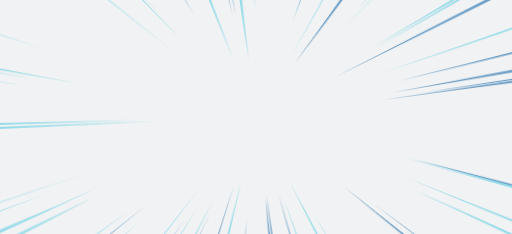
t = 0.00 s
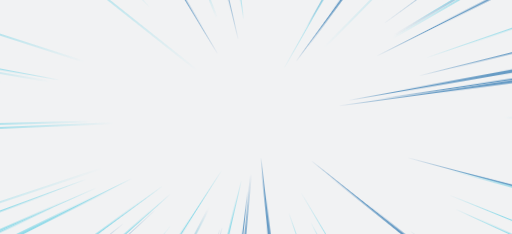
t = 0.41 s
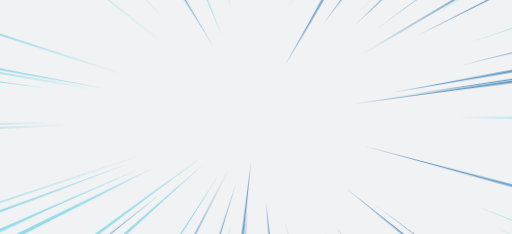
t = 0.82 s
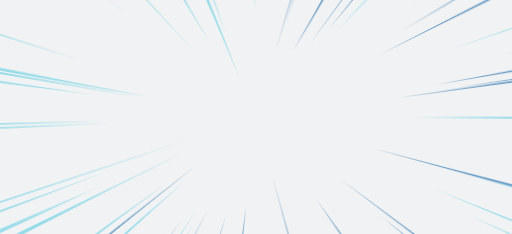
t = 1.24 s
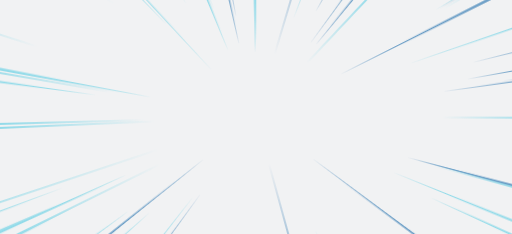
t = 1.65 s
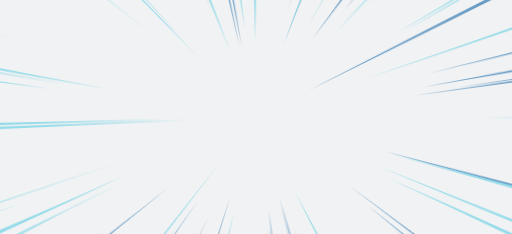
t = 2.06 s

The animated SVG that drew these frames (rendered in a browser with its animation timeline set to each time). Animation: 1 CSS @keyframes rule; one cycle of 2.47 s, repeats indefinitely.

<?xml version="1.0" encoding="utf-8"?><svg xmlns="http://www.w3.org/2000/svg" xmlns:xlink="http://www.w3.org/1999/xlink" width="1366" height="625" preserveAspectRatio="xMidYMid" viewBox="0 0 1366 625" style="z-index:1;margin-right:-2px;display:block;background-repeat-y:initial;background-repeat-x:initial;background-color:rgb(241, 242, 243);animation-play-state:paused" ><g transform="" style="animation-play-state:paused" ><style type="text/css" style="animation-play-state:paused" >@keyframes ld-speed-dash {
    0% { transform: translate(0,0); }
    50% { transform: translate(341.5px,0); }
    100% { transform: translate(0,0); }
  }
  .ld.ld-speed-dash {
    animation: ld-speed-dash 0.5s linear infinite;
  }</style>

  
<g transform="translate(683,312.5)" style="transform:matrix(1, 0, 0, 1, 683, 312.5);animation-play-state:paused" ><g style="animation-play-state:paused" ><g style="transform:matrix(0.358702, -0.933452, 0.933452, 0.358702, 0, 0);animation-play-state:paused" ><path class="ld ld-speed-dash" d="M204.292993623305 0 L1985.8886729148521 17.339587719686552L1985.8886729148521 -17.339587719686552z" fill="#689cc5" style="transform:matrix(1, 0, 0, 1, 67.8492, 0);animation-play-state:paused;animation-delay:-1.45033s" ></path>

/></g>
<g style="transform:matrix(0.355464, -0.93469, 0.93469, 0.355464, 0, 0);animation-play-state:paused" ><path class="ld ld-speed-dash" d="M181.21803053768335 0 L1958.0157414997825 19.638281320551386L1958.0157414997825 -19.638281320551386z" fill="#93dbe9" style="transform:matrix(1, 0, 0, 1, 102.949, 0);animation-play-state:paused;animation-delay:-0.924635s" ></path>

/></g>
<g style="transform:matrix(0.908438, 0.418019, -0.418019, 0.908438, 0, 0);animation-play-state:paused" ><path class="ld ld-speed-dash" d="M387.2736665346997 0 L2983.57895280388 29.05433445866055L2983.57895280388 -29.05433445866055z" fill="#93dbe9" style="transform:matrix(1, 0, 0, 1, 78.2131, 0);animation-play-state:paused;animation-delay:-0.942743s" ></path>

/></g>
<g style="transform:matrix(0.999995, 0.0030851, -0.0030851, 0.999995, 0, 0);animation-play-state:paused" ><path class="ld ld-speed-dash" d="M399.7208534676334 0 L3131.7138007111153 26.51380574149815L3131.7138007111153 -26.51380574149815z" fill="#93dbe9" style="transform:matrix(1, 0, 0, 1, 300.969, 0);animation-play-state:paused;animation-delay:-0.279671s" ></path>

/></g>
<g style="transform:matrix(-0.782951, -0.622084, 0.622084, -0.782951, 0, 0);animation-play-state:paused" ><path class="ld ld-speed-dash" d="M178.53036021365835 0 L2588.8632447126215 10.672425955638257L2588.8632447126215 -10.672425955638257z" fill="#93dbe9" style="transform:matrix(1, 0, 0, 1, 101.248, 0);animation-play-state:paused;animation-delay:-1.07412s" ></path>

/></g>
<g style="transform:matrix(0.86578, -0.500425, 0.500425, 0.86578, 0, 0);animation-play-state:paused" ><path class="ld ld-speed-dash" d="M336.7885561043154 0 L2869.8747766278852 23.180390804118197L2869.8747766278852 -23.180390804118197z" fill="#93dbe9" style="transform:matrix(1, 0, 0, 1, 36.7349, 0);animation-play-state:paused;animation-delay:-0.0268923s" ></path>

/></g>
<g style="transform:matrix(-0.895286, 0.445492, -0.445492, -0.895286, 0, 0);animation-play-state:paused" ><path class="ld ld-speed-dash" d="M278.3212694764152 0 L2855.1352730956046 29.46019650109659L2855.1352730956046 -29.46019650109659z" fill="#93dbe9" style="transform:matrix(1, 0, 0, 1, 210.598, 0);animation-play-state:paused;animation-delay:-0.654171s" ></path>

/></g>
<g style="transform:matrix(0.96625, 0.257604, -0.257604, 0.96625, 0, 0);animation-play-state:paused" ><path class="ld ld-speed-dash" d="M327.8012389777012 0 L3009.7844221015152 27.34859090728891L3009.7844221015152 -27.34859090728891z" fill="#689cc5" style="transform:matrix(1, 0, 0, 1, 112.64, 0);animation-play-state:paused;animation-delay:-1.91754s" ></path>

/></g>
<g style="transform:matrix(0.286065, -0.95821, 0.95821, 0.286065, 0, 0);animation-play-state:paused" ><path class="ld ld-speed-dash" d="M117.9380488769818 0 L1791.886872280585 10.244343249932752L1791.886872280585 -10.244343249932752z" fill="#689cc5" style="transform:matrix(1, 0, 0, 1, 259.267, 0);animation-play-state:paused;animation-delay:-1.3102s" ></path>

/></g>
<g style="transform:matrix(0.989394, -0.145258, 0.145258, 0.989394, 0, 0);animation-play-state:paused" ><path class="ld ld-speed-dash" d="M324.21221711002056 0 L3040.493818347536 19.95911647546246L3040.493818347536 -19.95911647546246z" fill="#689cc5" style="transform:matrix(1, 0, 0, 1, 138.493, 0);animation-play-state:paused;animation-delay:-0.101386s" ></path>

/></g>
<g style="transform:matrix(-0.999103, 0.0423565, -0.0423565, -0.999103, 0, 0);animation-play-state:paused" ><path class="ld ld-speed-dash" d="M164.5612489141546 0 L2895.2312455890624 18.452744560252402L2895.2312455890624 -18.452744560252402z" fill="#93dbe9" style="transform:matrix(1, 0, 0, 1, 96.9887, 0);animation-play-state:paused;animation-delay:-0.428998s" ></path>

/></g>
<g style="transform:matrix(0.97017, -0.242424, 0.242424, 0.97017, 0, 0);animation-play-state:paused" ><path class="ld ld-speed-dash" d="M358.1240840724598 0 L3045.916598205456 20.554777719253707L3045.916598205456 -20.554777719253707z" fill="#689cc5" style="transform:matrix(1, 0, 0, 1, 32.7212, 0);animation-play-state:paused;animation-delay:-0.523954s" ></path>

/></g>
<g style="transform:matrix(-0.19127, -0.981537, 0.981537, -0.19127, 0, 0);animation-play-state:paused" ><path class="ld ld-speed-dash" d="M171.28655514984075 0 L1704.7492103547333 20.899321272494852L1704.7492103547333 -20.899321272494852z" fill="#689cc5" style="transform:matrix(1, 0, 0, 1, 103.201, 0);animation-play-state:paused;animation-delay:-1.92445s" ></path>

/></g>
<g style="transform:matrix(-0.999642, 0.0267586, -0.0267586, -0.999642, 0, 0);animation-play-state:paused" ><path class="ld ld-speed-dash" d="M206.36901311522692 0 L2937.838346044622 18.848500985187133L2937.838346044622 -18.848500985187133z" fill="#93dbe9" style="transform:matrix(1, 0, 0, 1, 111.8, 0);animation-play-state:paused;animation-delay:-0.418155s" ></path>

/></g>
<g style="transform:matrix(-0.0905692, 0.99589, -0.99589, -0.0905692, 0, 0);animation-play-state:paused" ><path class="ld ld-speed-dash" d="M140.77959844137084 0 L1525.003177454418 18.695561072090907L1525.003177454418 -18.695561072090907z" fill="#689cc5" style="transform:matrix(1, 0, 0, 1, 131.136, 0);animation-play-state:paused;animation-delay:-1.596s" ></path>

/></g>
<g style="transform:matrix(-0.51604, -0.856564, 0.856564, -0.51604, 0, 0);animation-play-state:paused" ><path class="ld ld-speed-dash" d="M146.17599441368822 0 L2160.9473285344825 17.476658372920653L2160.9473285344825 -17.476658372920653z" fill="#689cc5" style="transform:matrix(1, 0, 0, 1, 167.678, 0);animation-play-state:paused;animation-delay:-0.122751s" ></path>

/></g>
<g style="transform:matrix(0.860849, -0.508861, 0.508861, 0.860849, 0, 0);animation-play-state:paused" ><path class="ld ld-speed-dash" d="M317.8195826799468 0 L2843.5977032795226 18.29808058365005L2843.5977032795226 -18.29808058365005z" fill="#689cc5" style="transform:matrix(1, 0, 0, 1, 229.857, 0);animation-play-state:paused;animation-delay:-1.16827s" ></path>

/></g>
<g style="transform:matrix(-0.734797, 0.678287, -0.678287, -0.734797, 0, 0);animation-play-state:paused" ><path class="ld ld-speed-dash" d="M350.5257868645135 0 L2689.494556112768 11.400202660988068L2689.494556112768 -11.400202660988068z" fill="#689cc5" style="transform:matrix(1, 0, 0, 1, 130.48, 0);animation-play-state:paused;animation-delay:-1.59552s" ></path>

/></g>
<g style="transform:matrix(-0.340553, -0.940225, 0.940225, -0.340553, 0, 0);animation-play-state:paused" ><path class="ld ld-speed-dash" d="M223.81583230941348 0 L1978.5150023622723 23.254451444075272L1978.5150023622723 -23.254451444075272z" fill="#93dbe9" style="transform:matrix(1, 0, 0, 1, 307.742, 0);animation-play-state:paused;animation-delay:-0.774713s" ></path>

/></g>
<g style="transform:matrix(-0.990745, -0.135739, 0.135739, -0.990745, 0, 0);animation-play-state:paused" ><path class="ld ld-speed-dash" d="M376.8592627038978 0 L3095.1428960987946 27.11139615976719L3095.1428960987946 -27.11139615976719z" fill="#93dbe9" style="transform:matrix(1, 0, 0, 1, 256.46, 0);animation-play-state:paused;animation-delay:-0.812255s" ></path>

/></g>
<g style="transform:matrix(-0.43009, 0.902786, -0.902786, -0.43009, 0, 0);animation-play-state:paused" ><path class="ld ld-speed-dash" d="M244.8625442707438 0 L2132.255407346096 11.769028982616794L2132.255407346096 -11.769028982616794z" fill="#689cc5" style="transform:matrix(1, 0, 0, 1, 36.5268, 0);animation-play-state:paused;animation-delay:-1.97326s" ></path>

/></g>
<g style="transform:matrix(-0.501157, 0.865356, -0.865356, -0.501157, 0, 0);animation-play-state:paused" ><path class="ld ld-speed-dash" d="M294.03249077729384 0 L2286.74775615123 21.939313896487846L2286.74775615123 -21.939313896487846z" fill="#93dbe9" style="transform:matrix(1, 0, 0, 1, 283.964, 0);animation-play-state:paused;animation-delay:-1.79212s" ></path>

/></g>
<g style="transform:matrix(-0.948964, 0.315385, -0.315385, -0.948964, 0, 0);animation-play-state:paused" ><path class="ld ld-speed-dash" d="M172.00978516360746 0 L2828.374123280016 10.094388333281286L2828.374123280016 -10.094388333281286z" fill="#93dbe9" style="transform:matrix(1, 0, 0, 1, 304.208, 0);animation-play-state:paused;animation-delay:-1.2773s" ></path>

/></g>
<g style="transform:matrix(-0.221555, -0.975148, 0.975148, -0.221555, 0, 0);animation-play-state:paused" ><path class="ld ld-speed-dash" d="M134.982351537131 0 L1713.3275564862736 20.364154359690644L1713.3275564862736 -20.364154359690644z" fill="#689cc5" style="transform:matrix(1, 0, 0, 1, 140.794, 0);animation-play-state:paused;animation-delay:-1.89693s" ></path>

/></g>
<g style="transform:matrix(-0.938389, 0.345581, -0.345581, -0.938389, 0, 0);animation-play-state:paused" ><path class="ld ld-speed-dash" d="M334.90913638648124 0 L2975.6015507045586 21.02701000950229L2975.6015507045586 -21.02701000950229z" fill="#93dbe9" style="transform:matrix(1, 0, 0, 1, 265.701, 0);animation-play-state:paused;animation-delay:-1.19451s" ></path>

/></g>
<g style="transform:matrix(0.586422, 0.810006, -0.810006, 0.586422, 0, 0);animation-play-state:paused" ><path class="ld ld-speed-dash" d="M257.43313701712 0 L2376.510818126869 28.02409997434024L2376.510818126869 -28.02409997434024z" fill="#689cc5" style="transform:matrix(1, 0, 0, 1, 336.842, 0);animation-play-state:paused;animation-delay:-1.25341s" ></path>

/></g>
<g style="transform:matrix(0.110951, 0.993826, -0.993826, 0.110951, 0, 0);animation-play-state:paused" ><path class="ld ld-speed-dash" d="M103.38350658524634 0 L1517.812886910369 28.29261044276661L1517.812886910369 -28.29261044276661z" fill="#689cc5" style="transform:matrix(1, 0, 0, 1, 115.386, 0);animation-play-state:paused;animation-delay:-1.58447s" ></path>

/></g>
<g style="transform:matrix(0.494988, -0.8689, 0.8689, 0.494988, 0, 0);animation-play-state:paused" ><path class="ld ld-speed-dash" d="M120.13555251275365 0 L2103.707375951856 28.160410284815907L2103.707375951856 -28.160410284815907z" fill="#689cc5" style="transform:matrix(1, 0, 0, 1, 276.85, 0);animation-play-state:paused;animation-delay:-0.702672s" ></path>

/></g>
<g style="transform:matrix(0.782194, 0.623035, -0.623035, 0.782194, 0, 0);animation-play-state:paused" ><path class="ld ld-speed-dash" d="M181.93137350582685 0 L2591.143231839722 25.818079861868185L2591.143231839722 -25.818079861868185z" fill="#689cc5" style="transform:matrix(1, 0, 0, 1, 116.662, 0);animation-play-state:paused;animation-delay:-0.585404s" ></path>

/></g>
<g style="transform:matrix(-0.460946, 0.887428, -0.887428, -0.460946, 0, 0);animation-play-state:paused" ><path class="ld ld-speed-dash" d="M154.37410688391486 0 L2087.4965549985204 15.295062923589642L2087.4965549985204 -15.295062923589642z" fill="#689cc5" style="transform:matrix(1, 0, 0, 1, 236.81, 0);animation-play-state:paused;animation-delay:-1.67336s" ></path>

/></g>
<g style="transform:matrix(-0.681591, -0.731734, 0.731734, -0.681591, 0, 0);animation-play-state:paused" ><path class="ld ld-speed-dash" d="M147.1736829112607 0 L2407.291161807952 12.9432574140937L2407.291161807952 -12.9432574140937z" fill="#93dbe9" style="transform:matrix(1, 0, 0, 1, 224.631, 0);animation-play-state:paused;animation-delay:-0.335556s" ></path>

/></g>
<g style="transform:matrix(-0.805475, 0.592629, -0.592629, -0.805475, 0, 0);animation-play-state:paused" ><path class="ld ld-speed-dash" d="M184.7243088719178 0 L2628.4388707941857 25.729436715568678L2628.4388707941857 -25.729436715568678z" fill="#93dbe9" style="transform:matrix(1, 0, 0, 1, 243.08, 0);animation-play-state:paused;animation-delay:-1.67795s" ></path>

/></g>
<g style="transform:matrix(0.859394, -0.511313, 0.511313, 0.859394, 0, 0);animation-play-state:paused" ><path class="ld ld-speed-dash" d="M358.3359545670686 0 L2881.958399113649 25.18307153100367L2881.958399113649 -25.18307153100367z" fill="#93dbe9" style="transform:matrix(1, 0, 0, 1, 5.42848, 0);animation-play-state:paused;animation-delay:-0.996026s" ></path>

/></g>
<g style="transform:matrix(0.990677, -0.136234, 0.136234, 0.990677, 0, 0);animation-play-state:paused" ><path class="ld ld-speed-dash" d="M181.52117951198505 0 L2899.7040549705816 21.342290059753907L2899.7040549705816 -21.342290059753907z" fill="#689cc5" style="transform:matrix(1, 0, 0, 1, 158.549, 0);animation-play-state:paused;animation-delay:-0.616068s" ></path>

/></g>
<g style="transform:matrix(-0.007574, -0.999971, 0.999971, -0.007574, 0, 0);animation-play-state:paused" ><path class="ld ld-speed-dash" d="M128.31550157726738 0 L1389.540175205364 28.436872514380404L1389.540175205364 -28.436872514380404z" fill="#93dbe9" style="transform:matrix(1, 0, 0, 1, 160.372, 0);animation-play-state:paused;animation-delay:-0.382597s" ></path>

/></g>
<g style="transform:matrix(-0.95178, -0.306781, 0.306781, -0.95178, 0, 0);animation-play-state:paused" ><path class="ld ld-speed-dash" d="M368.64598545795934 0 L3029.183926623501 18.030486188693335L3029.183926623501 -18.030486188693335z" fill="#93dbe9" style="transform:matrix(1, 0, 0, 1, 233.867, 0);animation-play-state:paused;animation-delay:-0.171206s" ></path>

/></g>
<g style="transform:matrix(0.701581, -0.71259, 0.71259, 0.701581, 0, 0);animation-play-state:paused" ><path class="ld ld-speed-dash" d="M229.19234357094126 0 L2518.9348459149433 10.627718787595825L2518.9348459149433 -10.627718787595825z" fill="#93dbe9" style="transform:matrix(1, 0, 0, 1, 92.2248, 0);animation-play-state:paused;animation-delay:-0.0675145s" ></path>

/></g>
<g style="transform:matrix(-0.365971, -0.930626, 0.930626, -0.365971, 0, 0);animation-play-state:paused" ><path class="ld ld-speed-dash" d="M133.0921851405395 0 L1925.461605836115 26.341722901001322L1925.461605836115 -26.341722901001322z" fill="#93dbe9" style="transform:matrix(1, 0, 0, 1, 29.8334, 0);animation-play-state:paused;animation-delay:-1.47816s" ></path>

/></g>
<g style="transform:matrix(0.96588, 0.25899, -0.25899, 0.96588, 0, 0);animation-play-state:paused" ><path class="ld ld-speed-dash" d="M250.22672213098963 0 L2931.6607641956307 19.110036052969935L2931.6607641956307 -19.110036052969935z" fill="#689cc5" style="transform:matrix(1, 0, 0, 1, 286.517, 0);animation-play-state:paused;animation-delay:-0.209749s" ></path>

/></g>
<g style="transform:matrix(-0.985465, -0.169878, 0.169878, -0.985465, 0, 0);animation-play-state:paused" ><path class="ld ld-speed-dash" d="M295.9203028263141 0 L3006.3796945830904 18.909524413772548L3006.3796945830904 -18.909524413772548z" fill="#93dbe9" style="transform:matrix(1, 0, 0, 1, 300.452, 0);animation-play-state:paused;animation-delay:-1.78005s" ></path>

/></g>
<g style="transform:matrix(-0.897149, 0.441728, -0.441728, -0.897149, 0, 0);animation-play-state:paused" ><path class="ld ld-speed-dash" d="M189.81514108456997 0 L2769.3900605913063 15.371103489454342L2769.3900605913063 -15.371103489454342z" fill="#93dbe9" style="transform:matrix(1, 0, 0, 1, 299.468, 0);animation-play-state:paused;animation-delay:-1.78077s" ></path>

/></g>
<g style="transform:matrix(-0.570893, 0.821025, -0.821025, -0.570893, 0, 0);animation-play-state:paused" ><path class="ld ld-speed-dash" d="M259.65256581702397 0 L2355.7158556958475 14.923035752626927L2355.7158556958475 -14.923035752626927z" fill="#689cc5" style="transform:matrix(1, 0, 0, 1, 74.0222, 0);animation-play-state:paused;animation-delay:-0.445811s" ></path>

/></g>
<g style="transform:matrix(0.461444, 0.887169, -0.887169, 0.461444, 0, 0);animation-play-state:paused" ><path class="ld ld-speed-dash" d="M167.29779969487183 0 L2101.1577160420097 27.36238165989178L2101.1577160420097 -27.36238165989178z" fill="#93dbe9" style="transform:matrix(1, 0, 0, 1, 28.8841, 0);animation-play-state:paused;animation-delay:-0.478855s" ></path>

/></g>
<g style="transform:matrix(-0.914808, 0.403889, -0.403889, -0.914808, 0, 0);animation-play-state:paused" ><path class="ld ld-speed-dash" d="M343.13084712270864 0 L2948.8760728292223 20.443447192420557L2948.8760728292223 -20.443447192420557z" fill="#93dbe9" style="transform:matrix(1, 0, 0, 1, 240.841, 0);animation-play-state:paused;animation-delay:-0.676311s" ></path>

/></g>
<g style="transform:matrix(0.892851, -0.450353, 0.450353, 0.892851, 0, 0);animation-play-state:paused" ><path class="ld ld-speed-dash" d="M142.36183115341984 0 L2715.5664865487615 19.648841869490234L2715.5664865487615 -19.648841869490234z" fill="#689cc5" style="transform:matrix(1, 0, 0, 1, 95.4971, 0);animation-play-state:paused;animation-delay:-1.43009s" ></path>

/></g>
<g style="transform:matrix(-0.293549, 0.955944, -0.955944, -0.293549, 0, 0);animation-play-state:paused" ><path class="ld ld-speed-dash" d="M168.74165972787142 0 L1853.7811872999575 17.140370822530336L1853.7811872999575 -17.140370822530336z" fill="#689cc5" style="transform:matrix(1, 0, 0, 1, 256.166, 0);animation-play-state:paused;animation-delay:-1.18753s" ></path>

/></g>
<g style="transform:matrix(0.590563, -0.806992, 0.806992, 0.590563, 0, 0);animation-play-state:paused" ><path class="ld ld-speed-dash" d="M181.4826547789007 0 L2306.6967952474615 13.388232369899997L2306.6967952474615 -13.388232369899997z" fill="#689cc5" style="transform:matrix(1, 0, 0, 1, 261.862, 0);animation-play-state:paused;animation-delay:-1.3083s" ></path>

/></g>
<g style="transform:matrix(-0.617035, 0.786935, -0.786935, -0.617035, 0, 0);animation-play-state:paused" ><path class="ld ld-speed-dash" d="M155.1423563008556 0 L2319.5887910976544 16.570380259677705L2319.5887910976544 -16.570380259677705z" fill="#93dbe9" style="transform:matrix(1, 0, 0, 1, 89.5727, 0);animation-play-state:paused;animation-delay:-0.934427s" ></path>

/></g>
<g style="transform:matrix(0.27769, 0.960671, -0.960671, 0.27769, 0, 0);animation-play-state:paused" ><path class="ld ld-speed-dash" d="M173.3291463258078 0 L1834.8662796931374 18.395979003420805L1834.8662796931374 -18.395979003420805z" fill="#689cc5" style="transform:matrix(1, 0, 0, 1, 36.7864, 0);animation-play-state:paused;animation-delay:-1.47307s" ></path>

/></g>
<g style="transform:matrix(0.133557, 0.991041, -0.991041, 0.133557, 0, 0);animation-play-state:paused" ><path class="ld ld-speed-dash" d="M187.7727013795134 0 L1635.7047963017317 23.587153820466092L1635.7047963017317 -23.587153820466092z" fill="#689cc5" style="transform:matrix(1, 0, 0, 1, 18.3891, 0);animation-play-state:paused;animation-delay:-0.986538s" ></path>

/></g>
<g style="transform:matrix(-0.695528, -0.718499, 0.718499, -0.695528, 0, 0);animation-play-state:paused" ><path class="ld ld-speed-dash" d="M213.10804132708589 0 L2493.879872330988 19.445163528375616L2493.879872330988 -19.445163528375616z" fill="#93dbe9" style="transform:matrix(1, 0, 0, 1, 73.7148, 0);animation-play-state:paused;animation-delay:-0.446036s" ></path>

/></g>
<g style="transform:matrix(0.9451, -0.326781, 0.326781, 0.9451, 0, 0);animation-play-state:paused" ><path class="ld ld-speed-dash" d="M293.1335046116704 0 L2943.7719357484825 17.403054756059035L2943.7719357484825 -17.403054756059035z" fill="#93dbe9" style="transform:matrix(1, 0, 0, 1, 64.7211, 0);animation-play-state:paused;animation-delay:-1.45262s" ></path>

/></g>
<g style="transform:matrix(0.326217, 0.945295, -0.945295, 0.326217, 0, 0);animation-play-state:paused" ><path class="ld ld-speed-dash" d="M189.89758009676888 0 L1923.3505181666283 21.409481093764818L1923.3505181666283 -21.409481093764818z" fill="#93dbe9" style="transform:matrix(1, 0, 0, 1, 42.0661, 0);animation-play-state:paused;animation-delay:-0.0307951s" ></path>

/></g>
<g style="transform:matrix(0.98431, -0.17645, 0.17645, 0.98431, 0, 0);animation-play-state:paused" ><path class="ld ld-speed-dash" d="M249.9330438117389 0 L2958.6797872893767 27.41507122385743L2958.6797872893767 -27.41507122385743z" fill="#689cc5" style="transform:matrix(1, 0, 0, 1, 119.593, 0);animation-play-state:paused;animation-delay:-1.58755s" ></path>

/></g>
<g style="transform:matrix(0.807541, -0.589811, 0.589811, 0.807541, 0, 0);animation-play-state:paused" ><path class="ld ld-speed-dash" d="M346.0264983067585 0 L2792.802278669519 11.226964033601568L2792.802278669519 -11.226964033601568z" fill="#689cc5" style="transform:matrix(1, 0, 0, 1, 191.868, 0);animation-play-state:paused;animation-delay:-0.14046s" ></path>

/></g>
<g style="transform:matrix(0.303675, -0.952776, 0.952776, 0.303675, 0, 0);animation-play-state:paused" ><path class="ld ld-speed-dash" d="M223.14295801131723 0 L1923.1887775301025 11.156988028351185L1923.1887775301025 -11.156988028351185z" fill="#689cc5" style="transform:matrix(1, 0, 0, 1, 320.081, 0);animation-play-state:paused;animation-delay:-1.73432s" ></path>

/></g>
<g style="transform:matrix(0.927092, 0.374833, -0.374833, 0.927092, 0, 0);animation-play-state:paused" ><path class="ld ld-speed-dash" d="M314.01451939034143 0 L2937.9655376832247 22.9844477379871L2937.9655376832247 -22.9844477379871z" fill="#93dbe9" style="transform:matrix(1, 0, 0, 1, 122.298, 0);animation-play-state:paused;animation-delay:-1.41047s" ></path>

/></g>
<g style="transform:matrix(-0.305049, 0.952337, -0.952337, -0.305049, 0, 0);animation-play-state:paused" ><path class="ld ld-speed-dash" d="M164.53815278868788 0 L1866.621043112345 16.38827184319192L1866.621043112345 -16.38827184319192z" fill="#689cc5" style="transform:matrix(1, 0, 0, 1, 27.1028, 0);animation-play-state:paused;animation-delay:-0.480159s" ></path>

/></g>
<g style="transform:matrix(-0.226935, -0.97391, 0.97391, -0.226935, 0, 0);animation-play-state:paused" ><path class="ld ld-speed-dash" d="M190.09945154124117 0 L1776.41737679807 13.622045910188563L1776.41737679807 -13.622045910188563z" fill="#689cc5" style="transform:matrix(1, 0, 0, 1, 138.682, 0);animation-play-state:paused;animation-delay:-0.601524s" ></path>

/></g>
<g style="transform:matrix(0.589338, -0.807886, 0.807886, 0.589338, 0, 0);animation-play-state:paused" ><path class="ld ld-speed-dash" d="M117.73755482576486 0 L2241.136981868896 28.50008063552975L2241.136981868896 -28.50008063552975z" fill="#689cc5" style="transform:matrix(1, 0, 0, 1, 56.047, 0);animation-play-state:paused;animation-delay:-1.54103s" ></path>

/></g>
<g style="transform:matrix(-0.112898, 0.993607, -0.993607, -0.112898, 0, 0);animation-play-state:paused" ><path class="ld ld-speed-dash" d="M98.92963541003373 0 L1516.2441631860986 22.17016441673865L1516.2441631860986 -22.17016441673865z" fill="#689cc5" style="transform:matrix(1, 0, 0, 1, 220.217, 0);animation-play-state:paused;animation-delay:-0.661213s" ></path>

/></g>
<g style="transform:matrix(0.730811, -0.68258, 0.68258, 0.730811, 0, 0);animation-play-state:paused" ><path class="ld ld-speed-dash" d="M346.88957676828664 0 L2679.9518914041037 29.661383390488858L2679.9518914041037 -29.661383390488858z" fill="#689cc5" style="transform:matrix(1, 0, 0, 1, 227.561, 0);animation-play-state:paused;animation-delay:-0.166589s" ></path>

/></g>
<g style="transform:matrix(-0.780256, 0.62546, -0.62546, -0.780256, 0, 0);animation-play-state:paused" ><path class="ld ld-speed-dash" d="M134.5182027089651 0 L2540.858194975336 17.510273561849424L2540.858194975336 -17.510273561849424z" fill="#689cc5" style="transform:matrix(1, 0, 0, 1, 246.099, 0);animation-play-state:paused;animation-delay:-1.81984s" ></path>

/></g>
<g style="transform:matrix(0.636417, -0.771345, 0.771345, 0.636417, 0, 0);animation-play-state:paused" ><path class="ld ld-speed-dash" d="M218.564145198196 0 L2411.734473889539 24.68850403119298L2411.734473889539 -24.68850403119298z" fill="#689cc5" style="transform:matrix(1, 0, 0, 1, 232.933, 0);animation-play-state:paused;animation-delay:-0.829478s" ></path>

/></g>
<g style="transform:matrix(0.510489, 0.859885, -0.859885, 0.510489, 0, 0);animation-play-state:paused" ><path class="ld ld-speed-dash" d="M201.7460590738237 0 L2208.2902150645036 14.18457894466846L2208.2902150645036 -14.18457894466846z" fill="#93dbe9" style="transform:matrix(1, 0, 0, 1, 89.6383, 0);animation-play-state:paused;animation-delay:-0.565621s" ></path>

/></g>
<g style="transform:matrix(-0.227955, 0.973672, -0.973672, -0.227955, 0, 0);animation-play-state:paused" ><path class="ld ld-speed-dash" d="M114.41711371335694 0 L1702.246514922155 25.667673886533326L1702.246514922155 -25.667673886533326z" fill="#93dbe9" style="transform:matrix(1, 0, 0, 1, 61.9891, 0);animation-play-state:paused;animation-delay:-1.54538s" ></path>

/></g>
<g style="transform:matrix(-0.982948, -0.183883, 0.183883, -0.982948, 0, 0);animation-play-state:paused" ><path class="ld ld-speed-dash" d="M227.33861974108876 0 L2934.0677760592216 24.100974546354582L2934.0677760592216 -24.100974546354582z" fill="#93dbe9" style="transform:matrix(1, 0, 0, 1, 258.511, 0);animation-play-state:paused;animation-delay:-0.810753s" ></path>

/></g>
<g style="transform:matrix(0.68516, -0.728393, 0.728393, 0.68516, 0, 0);animation-play-state:paused" ><path class="ld ld-speed-dash" d="M193.1785845436373 0 L2458.585299050373 23.34871812086653L2458.585299050373 -23.34871812086653z" fill="#93dbe9" style="transform:matrix(1, 0, 0, 1, 198.972, 0);animation-play-state:paused;animation-delay:-1.35434s" ></path>

/></g>
<g style="transform:matrix(-0.523272, -0.852166, 0.852166, -0.523272, 0, 0);animation-play-state:paused" ><path class="ld ld-speed-dash" d="M205.72917616169826 0 L2231.2180767205023 25.98384213878267L2231.2180767205023 -25.98384213878267z" fill="#93dbe9" style="transform:matrix(1, 0, 0, 1, 330.135, 0);animation-play-state:paused;animation-delay:-1.74168s" ></path>

/></g>
<g style="transform:matrix(0.964631, 0.263603, -0.263603, 0.964631, 0, 0);animation-play-state:paused" ><path class="ld ld-speed-dash" d="M348.01203803962943 0 L3027.5955135121635 26.695108591506962L3027.5955135121635 -26.695108591506962z" fill="#93dbe9" style="transform:matrix(1, 0, 0, 1, 61.0056, 0);animation-play-state:paused;animation-delay:-0.95534s" ></path>

/></g>
<g style="transform:matrix(-0.540245, 0.841508, -0.841508, -0.540245, 0, 0);animation-play-state:paused" ><path class="ld ld-speed-dash" d="M112.53780074739184 0 L2163.1802270095827 19.714017281498744L2163.1802270095827 -19.714017281498744z" fill="#93dbe9" style="transform:matrix(1, 0, 0, 1, 176.146, 0);animation-play-state:paused;animation-delay:-1.12895s" ></path>

/></g>
<g style="transform:matrix(0.494651, -0.869092, 0.869092, 0.494651, 0, 0);animation-play-state:paused" ><path class="ld ld-speed-dash" d="M105.85126932210682 0 L2088.923512210234 13.977908933112557L2088.923512210234 -13.977908933112557z" fill="#93dbe9" style="transform:matrix(1, 0, 0, 1, 80.9082, 0);animation-play-state:paused;animation-delay:-1.05923s" ></path>

/></g>
<g style="transform:matrix(0.80328, 0.595602, -0.595602, 0.80328, 0, 0);animation-play-state:paused" ><path class="ld ld-speed-dash" d="M169.78516979027512 0 L2610.245621003816 17.099798778224688L2610.245621003816 -17.099798778224688z" fill="#689cc5" style="transform:matrix(1, 0, 0, 1, 217.555, 0);animation-play-state:paused;animation-delay:-0.840736s" ></path>

/></g>
<g style="transform:matrix(0.264809, 0.964301, -0.964301, 0.264809, 0, 0);animation-play-state:paused" ><path class="ld ld-speed-dash" d="M86.37393962986253 0 L1728.8209442144498 10.468171148492246L1728.8209442144498 -10.468171148492246z" fill="#689cc5" style="transform:matrix(1, 0, 0, 1, 245.622, 0);animation-play-state:paused;animation-delay:-0.820189s" ></path>

/></g>
<g style="transform:matrix(-0.587887, 0.808943, -0.808943, -0.587887, 0, 0);animation-play-state:paused" ><path class="ld ld-speed-dash" d="M233.33030618685598 0 L2354.5786420263203 12.983927486797601L2354.5786420263203 -12.983927486797601z" fill="#689cc5" style="transform:matrix(1, 0, 0, 1, 218.587, 0);animation-play-state:paused;animation-delay:-1.83998s" ></path>

/></g>
<g style="transform:matrix(-0.745666, 0.66632, -0.66632, -0.745666, 0, 0);animation-play-state:paused" ><path class="ld ld-speed-dash" d="M164.1338669980311 0 L2519.2105575043483 28.78974587314515L2519.2105575043483 -28.78974587314515z" fill="#93dbe9" style="transform:matrix(1, 0, 0, 1, 261.425, 0);animation-play-state:paused;animation-delay:-1.19138s" ></path>

/></g>
<g style="transform:matrix(-0.912412, 0.409273, -0.409273, -0.912412, 0, 0);animation-play-state:paused" ><path class="ld ld-speed-dash" d="M321.78609696251266 0 L2923.9806545364772 29.184422863742018L2923.9806545364772 -29.184422863742018z" fill="#93dbe9" style="transform:matrix(1, 0, 0, 1, 147.255, 0);animation-play-state:paused;animation-delay:-1.8922s" ></path>

/></g>
<g style="transform:matrix(-0.383228, -0.923654, 0.923654, -0.383228, 0, 0);animation-play-state:paused" ><path class="ld ld-speed-dash" d="M93.25203770431563 0 L1911.1960429380556 25.183478434932937L1911.1960429380556 -25.183478434932937z" fill="#93dbe9" style="transform:matrix(1, 0, 0, 1, 300.86, 0);animation-play-state:paused;animation-delay:-0.779751s" ></path>

/></g>
<g style="transform:matrix(-0.129134, -0.991627, 0.991627, -0.129134, 0, 0);animation-play-state:paused" ><path class="ld ld-speed-dash" d="M147.13748524165877 0 L1588.51474384122 29.230377169320082L1588.51474384122 -29.230377169320082z" fill="#93dbe9" style="transform:matrix(1, 0, 0, 1, 5.43668, 0);animation-play-state:paused;animation-delay:-1.00398s" ></path>

/></g>
<g style="transform:matrix(-0.457097, 0.889417, -0.889417, -0.457097, 0, 0);animation-play-state:paused" ><path class="ld ld-speed-dash" d="M203.9586738032672 0 L2131.3759223879847 23.836096345042424L2131.3759223879847 -23.836096345042424z" fill="#93dbe9" style="transform:matrix(1, 0, 0, 1, 41.9398, 0);animation-play-state:paused;animation-delay:-0.0307026s" ></path>

/></g></g></g></g></svg>